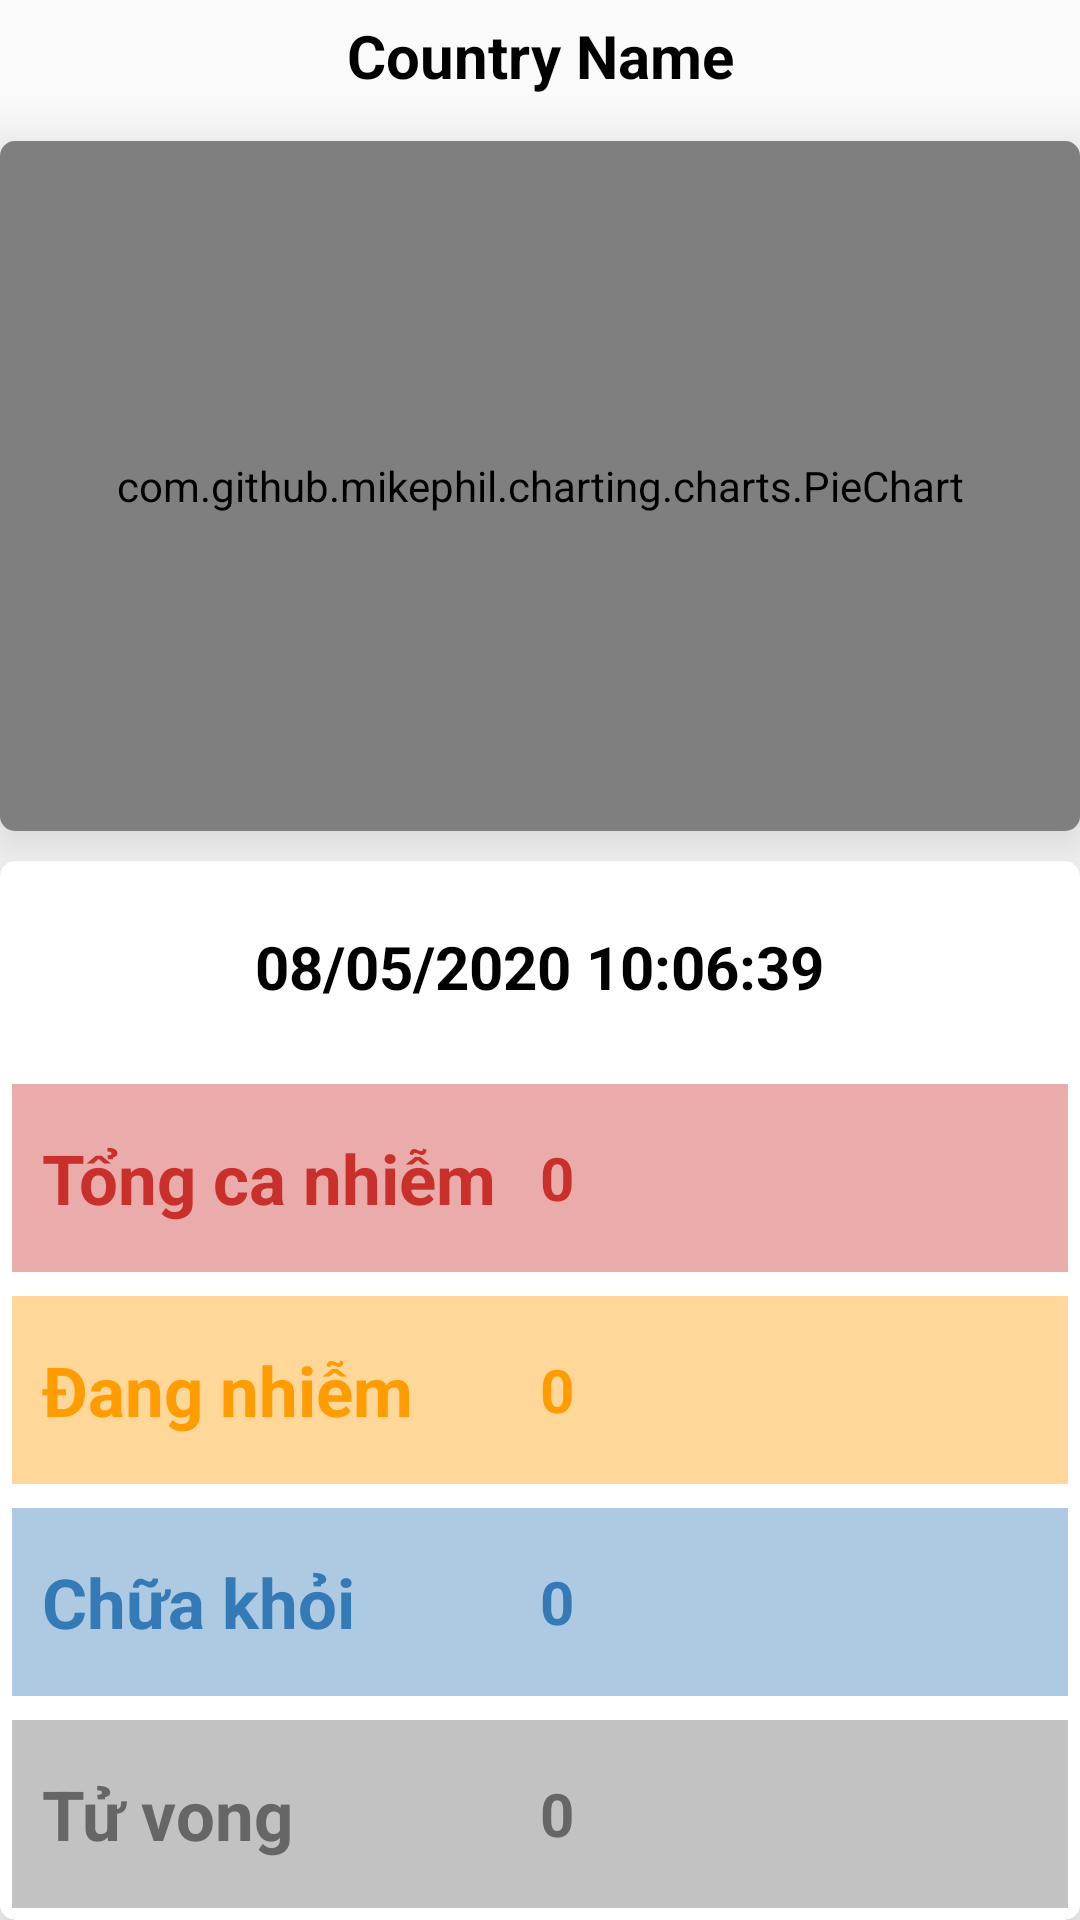

Android layout source for this screen:
<!-- AndroidManifest.xml: application theme AppTheme -->
<!-- res/layout/coutnry_details_sheet.xml -->
<?xml version="1.0" encoding="utf-8"?>
<RelativeLayout xmlns:android="http://schemas.android.com/apk/res/android"
    xmlns:app="http://schemas.android.com/apk/res-auto"
    xmlns:tools="http://schemas.android.com/tools"
    android:layout_width="match_parent"
    android:layout_height="match_parent">

    <TextView
        android:id="@+id/tvCountryName"
        android:layout_width="match_parent"
        android:layout_height="wrap_content"
        android:padding="5dp"
        android:gravity="center_horizontal"
        android:text="Country Name"
        android:textColor="#000"
        android:textSize="20sp"
        android:textStyle="bold" />

    <androidx.cardview.widget.CardView
        android:layout_below="@id/tvCountryName"
        android:id="@+id/cardViewGraph"
        android:layout_width="match_parent"
        android:layout_height="230dp"
        android:layout_marginTop="10dp"
        app:cardCornerRadius="5dp"
        app:cardElevation="10dp">

        <com.github.mikephil.charting.charts.PieChart
            android:id="@+id/pieChartGlobal"
            android:layout_width="match_parent"
            android:layout_height="match_parent"
            android:elevation="10dp"
            app:egAutoCenter="true" />
    </androidx.cardview.widget.CardView>

    <androidx.cardview.widget.CardView
        android:layout_width="match_parent"
        android:layout_height="match_parent"
        android:layout_below="@id/cardViewGraph"
        android:layout_marginTop="10dp"
        app:cardCornerRadius="5dp"
        app:cardElevation="10dp">

        <LinearLayout
            android:layout_width="match_parent"
            android:layout_height="match_parent"
            android:orientation="vertical">

            <LinearLayout
                android:layout_width="match_parent"
                android:layout_height="0dp"
                android:layout_margin="4dp"
                android:layout_weight="1"
                android:gravity="center"
                android:orientation="horizontal">

                <TextView
                    android:id="@+id/tvUpdated"
                    android:layout_width="wrap_content"
                    android:layout_height="wrap_content"
                    android:text="08/05/2020 10:06:39"
                    android:textColor="#000"
                    android:textSize="20sp"
                    android:textStyle="bold" />
            </LinearLayout>

            <LinearLayout
                android:layout_width="match_parent"
                android:layout_height="0dp"
                android:layout_margin="4dp"
                android:layout_weight="1"
                android:background="#66C9302C"
                android:gravity="center"
                android:orientation="horizontal">

                <TextView
                    style="@style/LabelFontStyle"
                    android:layout_width="0dp"
                    android:layout_height="wrap_content"
                    android:layout_weight="4"
                    android:paddingLeft="10dp"
                    android:text="Tổng ca nhiễm"
                    android:textColor="#C9302C" />

                <TextView
                    android:id="@+id/tvCases"
                    style="@style/TotalFontStyle"
                    android:layout_width="0dp"
                    android:layout_height="wrap_content"
                    android:layout_weight="4"
                    android:text="0"
                    android:textColor="#C9302C" />
            </LinearLayout>

            <LinearLayout
                android:layout_width="match_parent"
                android:layout_height="0dp"
                android:layout_margin="4dp"
                android:layout_weight="1"
                android:background="#66FF9C00"
                android:gravity="center"
                android:orientation="horizontal">

                <TextView
                    style="@style/LabelFontStyle"
                    android:layout_width="0dp"
                    android:layout_height="wrap_content"
                    android:layout_weight="4"
                    android:paddingLeft="10dp"
                    android:text="Đang nhiễm"
                    android:textColor="#FF9C00" />

                <TextView
                    android:id="@+id/tvActive"
                    style="@style/TotalFontStyle"
                    android:layout_width="0dp"
                    android:layout_height="wrap_content"
                    android:layout_weight="4"
                    android:text="0"
                    android:textColor="#FF9C00" />
            </LinearLayout>

            <LinearLayout
                android:layout_width="match_parent"
                android:layout_height="0dp"
                android:layout_margin="4dp"
                android:layout_weight="1"
                android:background="#66337AB7"
                android:gravity="center"
                android:orientation="horizontal">

                <TextView
                    style="@style/LabelFontStyle"
                    android:layout_width="0dp"
                    android:layout_height="wrap_content"
                    android:layout_weight="4"
                    android:paddingLeft="10dp"
                    android:text="Chữa khỏi"
                    android:textColor="#337AB7" />

                <TextView
                    android:id="@+id/tvRecovered"
                    style="@style/TotalFontStyle"
                    android:layout_width="0dp"
                    android:layout_height="wrap_content"
                    android:layout_weight="4"
                    android:text="0"
                    android:textColor="#337AB7" />
            </LinearLayout>

            <LinearLayout
                android:layout_width="match_parent"
                android:layout_height="0dp"
                android:layout_margin="4dp"
                android:layout_weight="1"
                android:background="#66666666"
                android:gravity="center"
                android:orientation="horizontal">

                <TextView
                    style="@style/LabelFontStyle"
                    android:layout_width="0dp"
                    android:layout_height="wrap_content"
                    android:layout_weight="4"
                    android:paddingLeft="10dp"
                    android:text="Tử vong"
                    android:textColor="#666666" />

                <TextView
                    android:id="@+id/tvDeaths"
                    style="@style/TotalFontStyle"
                    android:layout_width="0dp"
                    android:layout_height="wrap_content"
                    android:layout_weight="4"
                    android:text="0"
                    android:textColor="#666666" />
            </LinearLayout>
        </LinearLayout>
    </androidx.cardview.widget.CardView>
</RelativeLayout>
<!-- resources referenced by this layout -->
<resources>
  <style name="LabelFontStyle">
          <item name="android:textSize">23sp</item>
          <item name="android:textStyle">bold</item>
      </style>
  <style name="TotalFontStyle">
          <item name="android:textSize">20sp</item>
          <item name="android:textStyle">bold</item>
      </style>
  <style name="AppTheme" parent="Theme.AppCompat.Light.DarkActionBar">
          
          <item name="colorPrimary">@color/colorPrimary</item>
          <item name="colorPrimaryDark">@color/colorPrimaryDark</item>
          <item name="colorAccent">@color/colorAccent</item>
      </style>
  <color name="colorPrimary">#0D021A</color>
  <color name="colorPrimaryDark">#0D021A</color>
  <color name="colorAccent">#281944</color>
</resources>
